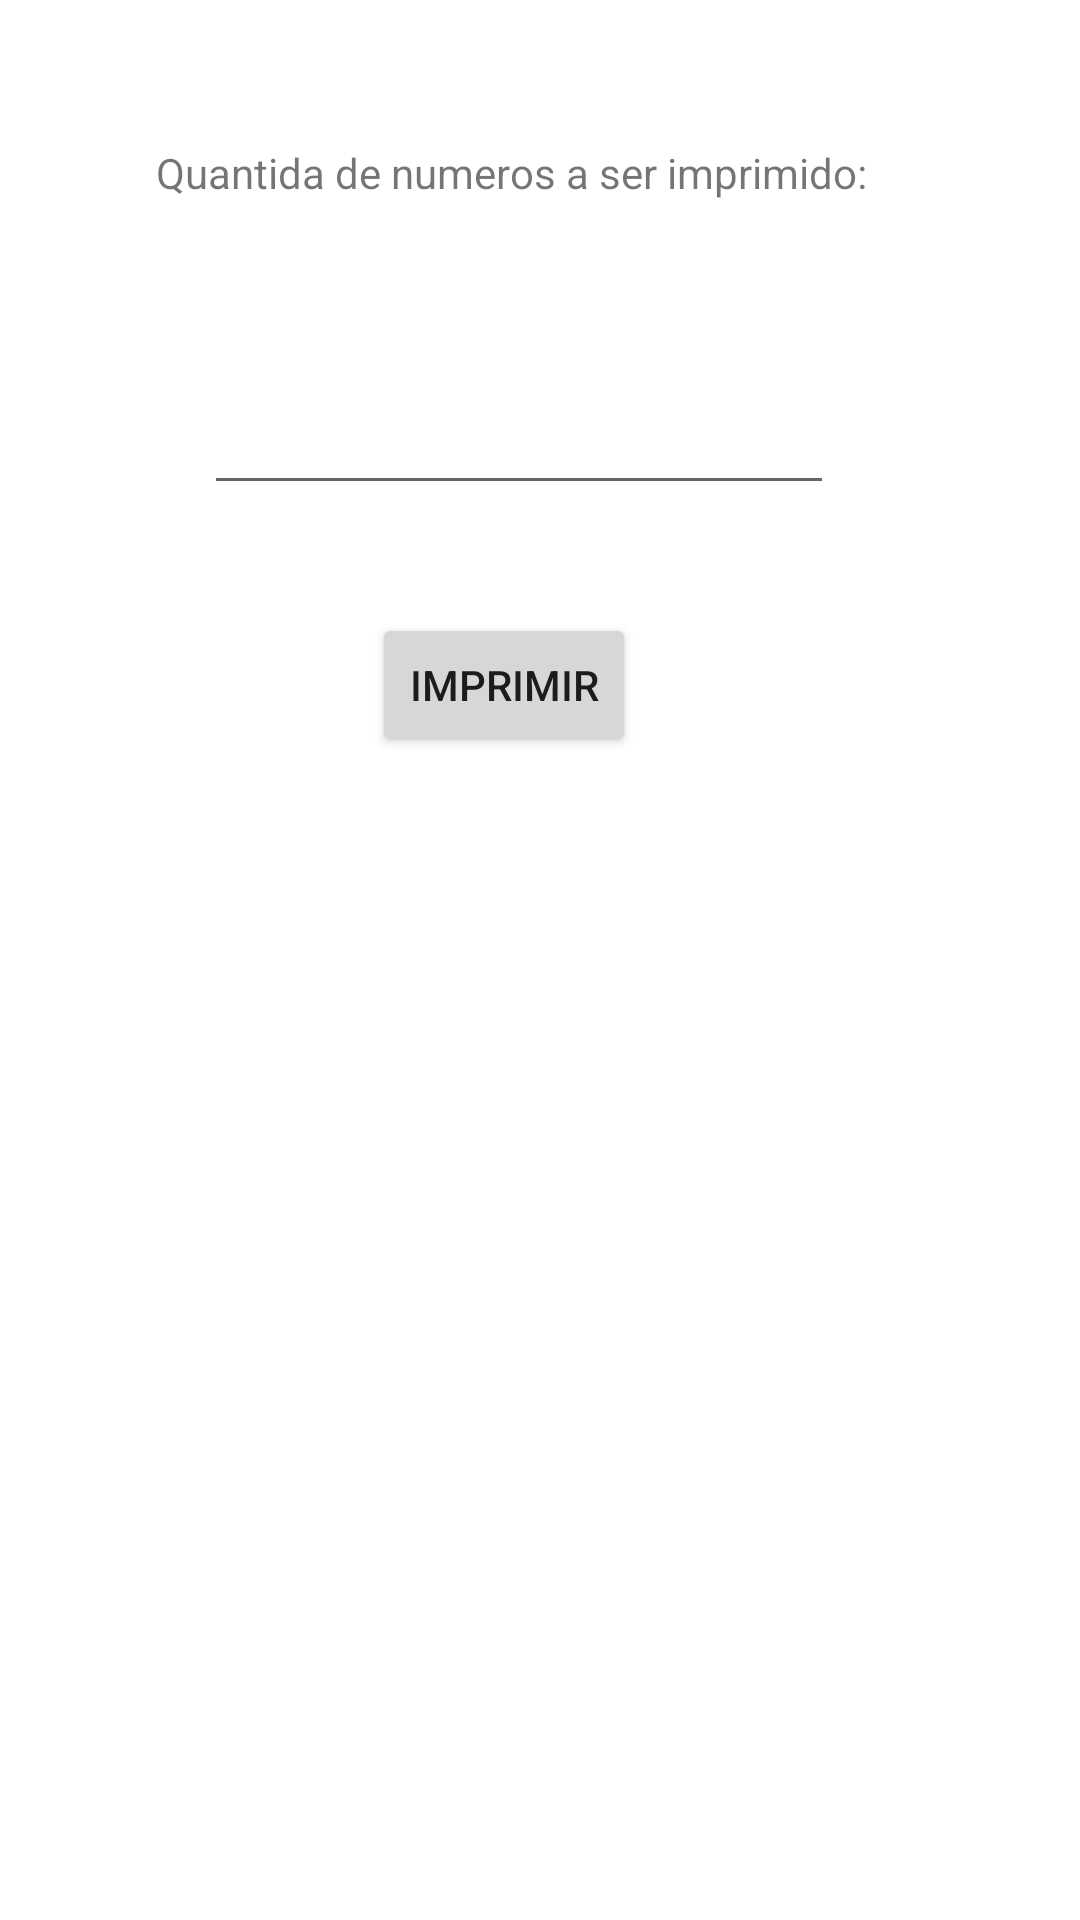

Here is an Android app screen rendered from its layout file. Give the layout XML and the strings, colors and styles it references.
<!-- AndroidManifest.xml: application theme Theme.GeradorNumerico -->
<!-- res/layout/activity_main.xml -->
<?xml version="1.0" encoding="utf-8"?>
<androidx.constraintlayout.widget.ConstraintLayout xmlns:android="http://schemas.android.com/apk/res/android"
    xmlns:app="http://schemas.android.com/apk/res-auto"
    xmlns:tools="http://schemas.android.com/tools"
    android:layout_width="match_parent"
    android:layout_height="match_parent"
    tools:context=".MainActivity">

    <TextView
        android:id="@+id/textView"
        android:layout_width="wrap_content"
        android:layout_height="wrap_content"
        android:layout_marginStart="52dp"
        android:layout_marginTop="48dp"
        android:text="Quantida de numeros a ser imprimido:"
        app:layout_constraintStart_toStartOf="parent"
        app:layout_constraintTop_toTopOf="parent" />

    <EditText
        android:id="@+id/numero"
        android:layout_width="wrap_content"
        android:layout_height="wrap_content"
        android:layout_marginStart="68dp"
        android:layout_marginTop="60dp"
        android:ems="10"
        android:inputType="number"
        app:layout_constraintStart_toStartOf="parent"
        app:layout_constraintTop_toBottomOf="@+id/textView" />

    <Button
        android:id="@+id/acao"
        android:layout_width="wrap_content"
        android:layout_height="wrap_content"
        android:layout_marginStart="124dp"
        android:layout_marginTop="36dp"
        android:text="Imprimir"
        app:layout_constraintStart_toStartOf="parent"
        app:layout_constraintTop_toBottomOf="@+id/numero" />
</androidx.constraintlayout.widget.ConstraintLayout>
<!-- resources referenced by this layout -->
<resources>
  <style name="Theme.GeradorNumerico" parent="Theme.MaterialComponents.DayNight.DarkActionBar">
          
          <item name="colorPrimary">@color/purple_500</item>
          <item name="colorPrimaryVariant">@color/purple_700</item>
          <item name="colorOnPrimary">@color/white</item>
          
          <item name="colorSecondary">@color/teal_200</item>
          <item name="colorSecondaryVariant">@color/teal_700</item>
          <item name="colorOnSecondary">@color/black</item>
          
          <item name="android:statusBarColor">?attr/colorPrimaryVariant</item>
          
      </style>
  <!-- not gathered from this repository: default colours our renderer supplied (Android Studio template values) -->
  <color name="purple_500">#FF6200EE</color>
  <color name="purple_700">#FF3700B3</color>
  <color name="teal_200">#FF03DAC5</color>
  <color name="teal_700">#FF018786</color>
  <color name="black">#FF000000</color>
  <color name="white">#FFFFFFFF</color>
</resources>
